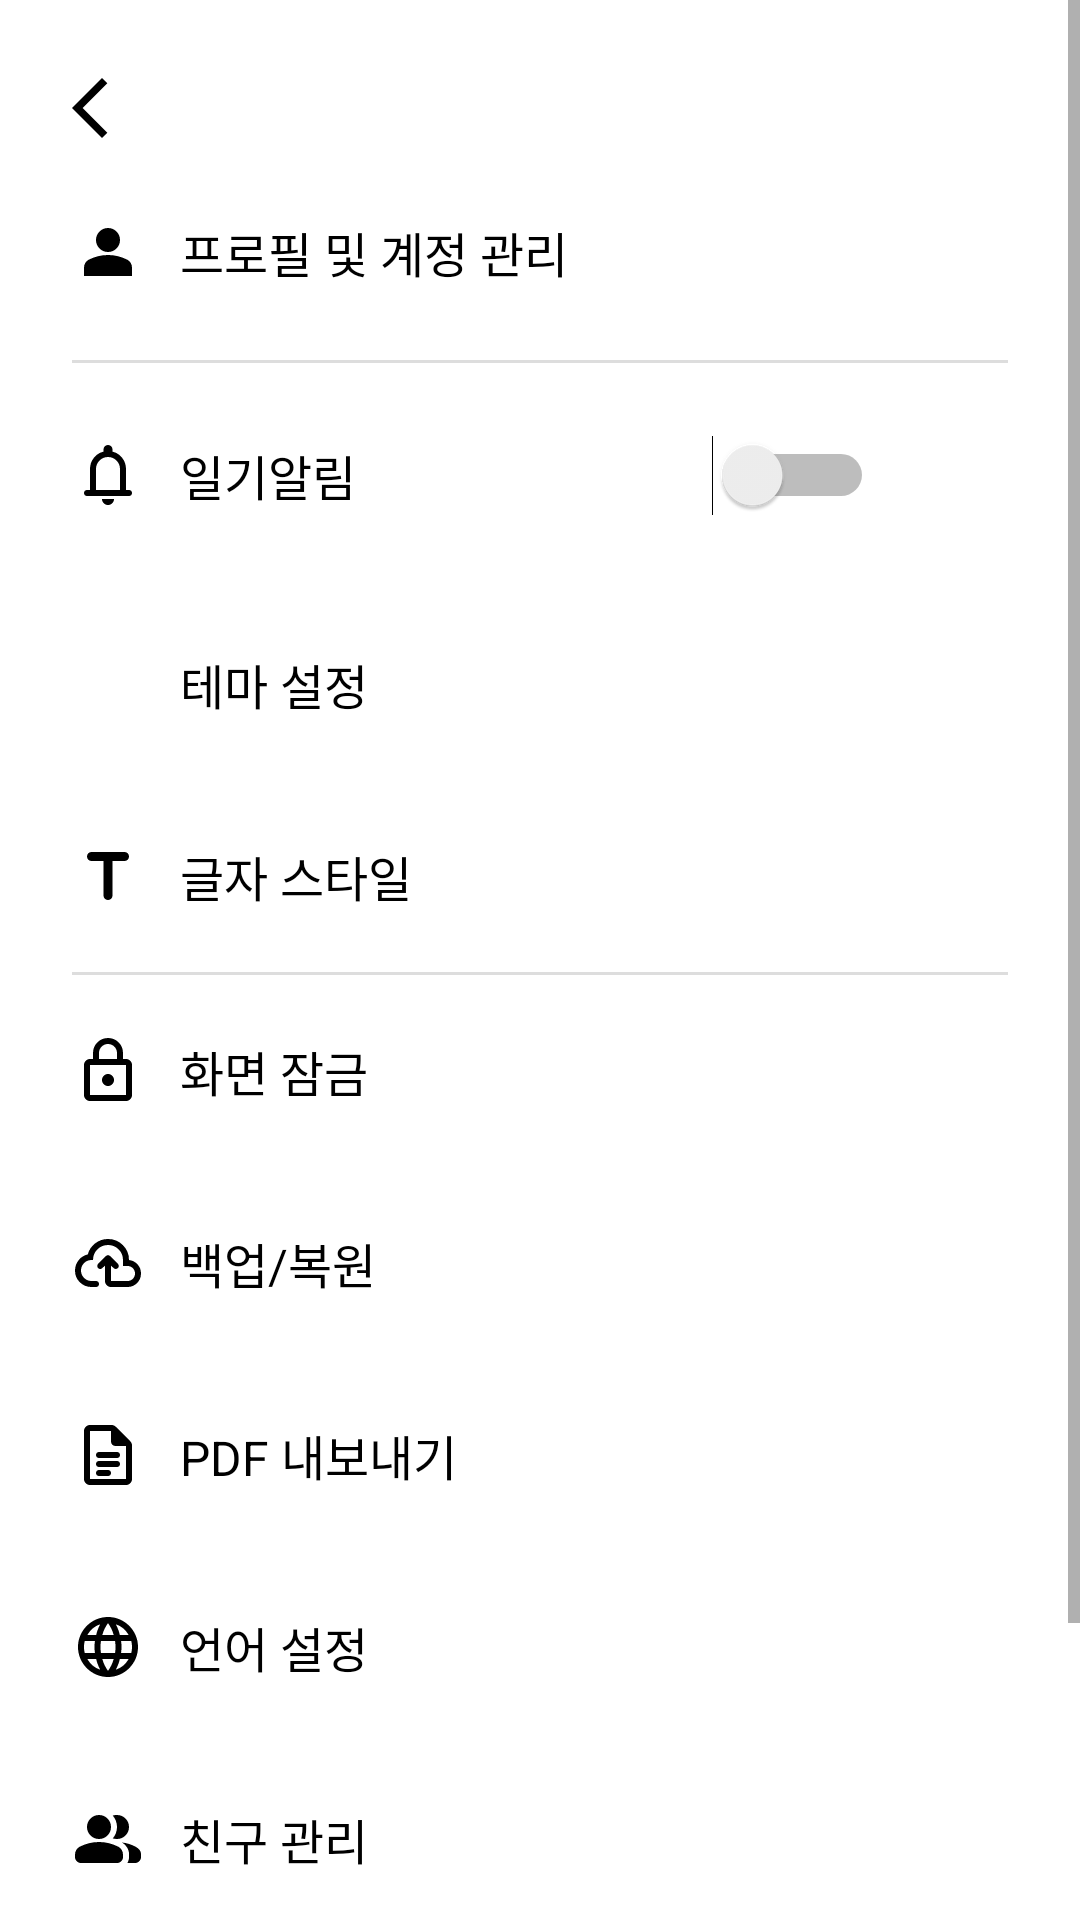

Reconstruct the res/layout file that produces this screen, plus the resources it refers to.
<!-- AndroidManifest.xml: application theme Theme.Dearlog -->
<!-- res/layout/activity_settings.xml -->
<?xml version="1.0" encoding="utf-8"?>
<ScrollView xmlns:android="http://schemas.android.com/apk/res/android"
    android:layout_width="match_parent"
    android:layout_height="match_parent"
    android:background="@android:color/white">

    <LinearLayout
        android:layout_width="match_parent"
        android:layout_height="wrap_content"
        android:orientation="vertical"
        android:padding="24dp">

        
        <ImageButton
            android:id="@+id/btnBack"
            android:layout_width="wrap_content"
            android:layout_height="wrap_content"
            android:src="@drawable/ic_arrow_back"
            android:background="@android:color/transparent"
            android:contentDescription="뒤로가기" />

        
        <LinearLayout
            android:id="@+id/profile_setting"
            android:layout_width="match_parent"
            android:layout_height="wrap_content"
            android:orientation="horizontal"
            android:gravity="center_vertical"
            android:paddingTop="24dp"
            android:paddingBottom="24dp">

            <ImageView
                android:layout_width="24dp"
                android:layout_height="24dp"
                android:src="@drawable/ic_profile" />

            <TextView
                android:layout_width="wrap_content"
                android:layout_height="wrap_content"
                android:layout_marginStart="12dp"
                android:text="프로필 및 계정 관리"
                android:textColor="#000000"
                android:textSize="16sp" />
        </LinearLayout>

        
        <View android:layout_width="match_parent" android:layout_height="1dp" android:background="#DDDDDD" />

        
        <LinearLayout
            android:id="@+id/alarm_setting"
            android:layout_width="match_parent"
            android:layout_height="wrap_content"
            android:orientation="horizontal"
            android:gravity="center_vertical"
            android:paddingTop="24dp"
            android:paddingBottom="24dp"
            android:weightSum="1">

            <ImageView
                android:layout_width="24dp"
                android:layout_height="24dp"
                android:src="@drawable/ic_alarm" />

            <TextView
                android:layout_width="0dp"
                android:layout_height="wrap_content"
                android:layout_weight="0.8"
                android:layout_marginStart="12dp"
                android:text="일기알림"
                android:textColor="#000000"
                android:textSize="16sp" />

            <Switch
                android:id="@+id/switch_alarm"
                android:layout_width="wrap_content"
                android:layout_height="wrap_content" />
        </LinearLayout>

        
        
        <LinearLayout
            android:id="@+id/theme_setting"
            android:layout_width="match_parent"
            android:layout_height="wrap_content"
            android:orientation="horizontal"
            android:gravity="center_vertical"
            android:paddingVertical="20dp">

            <ImageView
                android:layout_width="24dp"
                android:layout_height="24dp"
                android:src="@drawable/ic_palette" />

            <TextView
                android:layout_width="wrap_content"
                android:layout_height="wrap_content"
                android:layout_marginStart="12dp"
                android:text="테마 설정"
                android:textColor="#000000"
                android:textSize="16sp" />
        </LinearLayout>

        
        <LinearLayout
            android:id="@+id/text_style_setting"
            android:layout_width="match_parent"
            android:layout_height="wrap_content"
            android:orientation="horizontal"
            android:gravity="center_vertical"
            android:paddingVertical="20dp">

            <ImageView
                android:layout_width="24dp"
                android:layout_height="24dp"
                android:src="@drawable/ic_text" />

            <TextView
                android:layout_width="wrap_content"
                android:layout_height="wrap_content"
                android:layout_marginStart="12dp"
                android:text="글자 스타일"
                android:textColor="#000000"
                android:textSize="16sp" />
        </LinearLayout>

        
        <View android:layout_width="match_parent" android:layout_height="1dp" android:background="#DDDDDD" />

        
        
        <LinearLayout
            android:id="@+id/screen_lock_setting" android:layout_width="match_parent" android:layout_height="wrap_content"
            android:orientation="horizontal" android:gravity="center_vertical" android:paddingVertical="20dp">

            <ImageView android:layout_width="24dp" android:layout_height="24dp" android:src="@drawable/ic_lock" />
            <TextView android:layout_width="wrap_content" android:layout_height="wrap_content"
                android:layout_marginStart="12dp" android:text="화면 잠금" android:textColor="#000000"
                android:textSize="16sp" />
        </LinearLayout>

        
        <LinearLayout
            android:id="@+id/backup_restore_setting" android:layout_width="match_parent" android:layout_height="wrap_content"
            android:orientation="horizontal" android:gravity="center_vertical" android:paddingVertical="20dp">

            <ImageView android:layout_width="24dp" android:layout_height="24dp" android:src="@drawable/ic_cloud" />
            <TextView android:layout_width="wrap_content" android:layout_height="wrap_content"
                android:layout_marginStart="12dp" android:text="백업/복원" android:textColor="#000000"
                android:textSize="16sp" />
        </LinearLayout>

        
        <LinearLayout
            android:id="@+id/pdf_export" android:layout_width="match_parent" android:layout_height="wrap_content"
            android:orientation="horizontal" android:gravity="center_vertical" android:paddingVertical="20dp">

            <ImageView android:layout_width="24dp" android:layout_height="24dp" android:src="@drawable/ic_pdf" />
            <TextView android:layout_width="wrap_content" android:layout_height="wrap_content"
                android:layout_marginStart="12dp" android:text="PDF 내보내기" android:textColor="#000000"
                android:textSize="16sp" />
        </LinearLayout>

        
        <LinearLayout android:id="@+id/language_setting" android:layout_width="match_parent" android:layout_height="wrap_content"
            android:orientation="horizontal" android:gravity="center_vertical" android:paddingVertical="20dp">

            <ImageView android:layout_width="24dp" android:layout_height="24dp" android:src="@drawable/ic_language" />
            <TextView android:layout_width="wrap_content" android:layout_height="wrap_content"
                android:layout_marginStart="12dp" android:text="언어 설정" android:textColor="#000000"
                android:textSize="16sp" />
        </LinearLayout>

        
        <LinearLayout android:id="@+id/friend_management_setting" android:layout_width="match_parent" android:layout_height="wrap_content"
            android:orientation="horizontal" android:gravity="center_vertical" android:paddingVertical="20dp">

            <ImageView android:layout_width="24dp" android:layout_height="24dp" android:src="@drawable/ic_friend" />
            <TextView android:layout_width="wrap_content" android:layout_height="wrap_content"
                android:layout_marginStart="12dp" android:text="친구 관리" android:textColor="#000000"
                android:textSize="16sp" />
        </LinearLayout>

        
        <View android:layout_width="match_parent" android:layout_height="1dp" android:background="#DDDDDD"
            android:layout_marginTop="16dp" />

        
        <TextView
            android:id="@+id/delete_account"
            android:layout_width="wrap_content"
            android:layout_height="wrap_content"
            android:text="계정 탈퇴"
            android:textColor="#000000"
            android:textSize="16sp"
            android:layout_marginTop="24dp"
            android:layout_marginBottom="24dp" />
    </LinearLayout>
</ScrollView>
<!-- resources referenced by this layout -->
<resources>
  <!-- drawable ic_arrow_back (drawable) -->
  <vector xmlns:android="http://schemas.android.com/apk/res/android"
      android:width="24dp"
      android:height="24dp"
      android:viewportWidth="24"
      android:viewportHeight="24">
      <path
          android:fillColor="#000000"
          android:pathData="M10,22 L0,12 L10,2 L11.775,3.775 L3.55,12 L11.775,20.225 L10,22 Z"/>
  </vector>
  <!-- drawable ic_lock (drawable) -->
  <vector xmlns:android="http://schemas.android.com/apk/res/android"
      android:width="24dp"
      android:height="24dp"
      android:viewportWidth="24"
      android:viewportHeight="24">
      <path
          android:fillColor="#000000"
          android:pathData="M6 22C5.45 22 4.97933 21.8043 4.588 21.413C4.19667 21.0217 4.00067 20.5507 4 20V10C4 9.45 4.196 8.97933 4.588 8.588C4.98 8.19667 5.45067 8.00067 6 8H7V6C7 4.61667 7.48767 3.43767 8.463 2.463C9.43833 1.48833 10.6173 1.00067 12 1C13.3827 0.999334 14.562 1.487 15.538 2.463C16.514 3.439 17.0013 4.618 17 6V8H18C18.55 8 19.021 8.196 19.413 8.588C19.805 8.98 20.0007 9.45067 20 10V20C20 20.55 19.8043 21.021 19.413 21.413C19.0217 21.805 18.5507 22.0007 18 22H6ZM6 20H18V10H6V20ZM12 17C12.55 17 13.021 16.8043 13.413 16.413C13.805 16.0217 14.0007 15.5507 14 15C13.9993 14.4493 13.8037 13.9787 13.413 13.588C13.0223 13.1973 12.5513 13.0013 12 13C11.4487 12.9987 10.978 13.1947 10.588 13.588C10.198 13.9813 10.002 14.452 10 15C9.998 15.548 10.194 16.019 10.588 16.413C10.982 16.807 11.4527 17.0027 12 17ZM9 8H15V6C15 5.16667 14.7083 4.45833 14.125 3.875C13.5417 3.29167 12.8333 3 12 3C11.1667 3 10.4583 3.29167 9.875 3.875C9.29167 4.45833 9 5.16667 9 6V8Z"/>
  </vector>
  <!-- drawable ic_profile (drawable) -->
  <vector xmlns:android="http://schemas.android.com/apk/res/android"
      android:width="24dp"
      android:height="24dp"
      android:viewportWidth="24"
      android:viewportHeight="24">
      <path
          android:fillColor="#000000"
          android:pathData="M12 12C10.9 12 9.95833 11.6083 9.175 10.825C8.39167 10.0417 8 9.1 8 8C8 6.9 8.39167 5.95833 9.175 5.175C9.95833 4.39167 10.9 4 12 4C13.1 4 14.0417 4.39167 14.825 5.175C15.6083 5.95833 16 6.9 16 8C16 9.1 15.6083 10.0417 14.825 10.825C14.0417 11.6083 13.1 12 12 12ZM4 20V17.2C4 16.6333 4.146 16.1127 4.438 15.638C4.73 15.1633 5.11733 14.8007 5.6 14.55C6.63333 14.0333 7.68333 13.646 8.75 13.388C9.81667 13.13 10.9 13.0007 12 13C13.1 12.9993 14.1833 13.1287 15.25 13.388C16.3167 13.6473 17.3667 14.0347 18.4 14.55C18.8833 14.8 19.271 15.1627 19.563 15.638C19.855 16.1133 20.0007 16.634 20 17.2V20H4Z"/>
  </vector>
  <!-- drawable ic_text (drawable) -->
  <vector xmlns:android="http://schemas.android.com/apk/res/android"
      android:width="24dp"
      android:height="24dp"
      android:viewportWidth="24"
      android:viewportHeight="24">
      <path
          android:fillColor="#000000"
          android:pathData="M10.5 7H6.5C6.08334 7 5.72934 6.85433 5.438 6.563C5.14667 6.27167 5.00067 5.91733 5 5.5C4.99934 5.08267 5.14534 4.72867 5.438 4.438C5.73067 4.14733 6.08467 4.00133 6.5 4H17.5C17.9167 4 18.271 4.146 18.563 4.438C18.855 4.73 19.0007 5.084 19 5.5C18.9993 5.916 18.8537 6.27033 18.563 6.563C18.2723 6.85567 17.918 7.00133 17.5 7H13.5V18.5C13.5 18.9167 13.3543 19.271 13.063 19.563C12.7717 19.855 12.4173 20.0007 12 20C11.5827 19.9993 11.2287 19.8537 10.938 19.563C10.6473 19.2723 10.5013 18.918 10.5 18.5V7Z"/>
  </vector>
  <style name="Theme.Dearlog" parent="Base.Theme.Dearlog" />
  <style name="Base.Theme.Dearlog" parent="Theme.AppCompat.Light">
          
          
      </style>
</resources>
